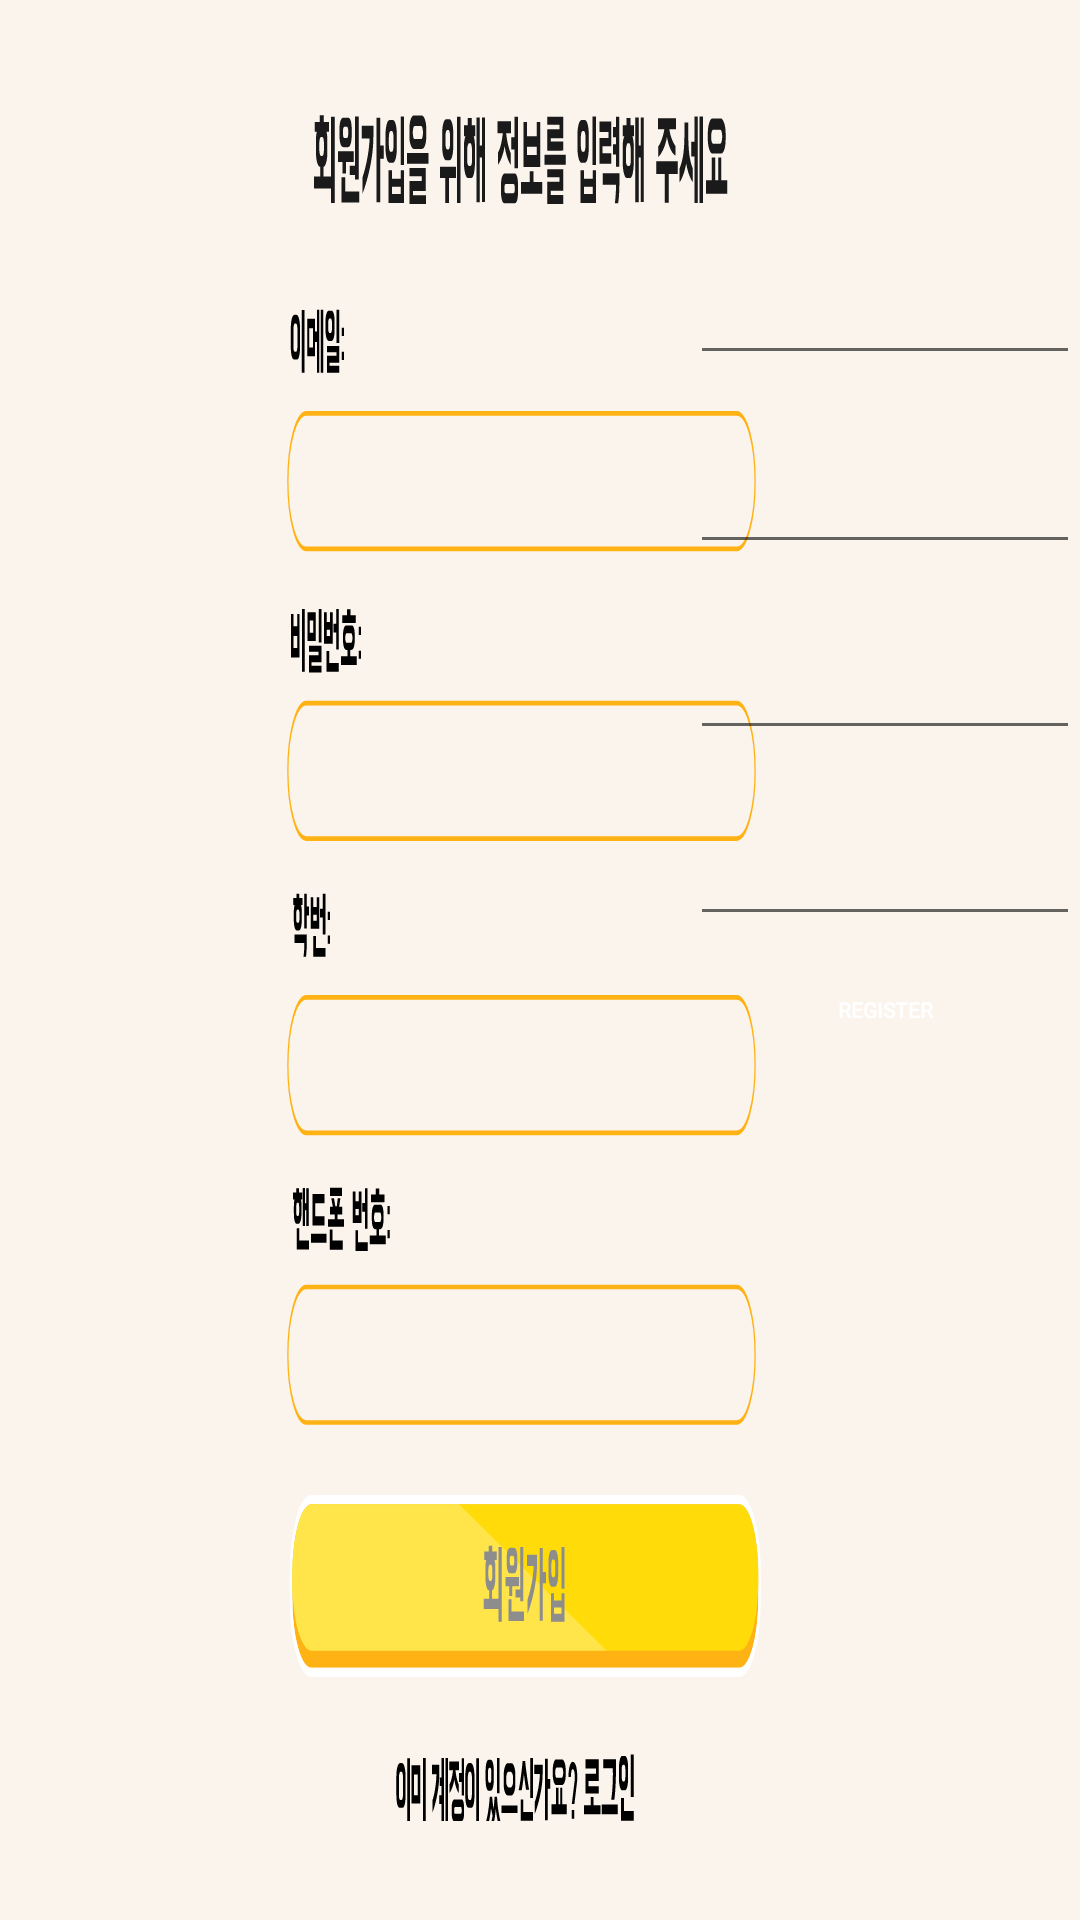

Produce the Android XML layout that renders to this screen, including the resource entries it uses.
<!-- AndroidManifest.xml: application theme Theme.PostureTeacher -->
<!-- res/layout/activity_signup.xml -->
<?xml version="1.0" encoding="utf-8"?>
<androidx.constraintlayout.widget.ConstraintLayout xmlns:android="http://schemas.android.com/apk/res/android"
    xmlns:app="http://schemas.android.com/apk/res-auto"
    xmlns:tools="http://schemas.android.com/tools"
    android:layout_width="match_parent"
    android:layout_height="match_parent"
    tools:context=".MainActivity">

    <RelativeLayout
        android:id="@+id/android_lar"
        android:layout_width="fill_parent"
        android:layout_height="fill_parent"
        android:background="@drawable/register"
        android:clipToOutline="true"
        tools:ignore="MissingConstraints,RedundantNamespace,UnusedAttribute"
        tools:layout_editor_absoluteX="-16dp"
        tools:layout_editor_absoluteY="0dp">

        <EditText
            android:id="@+id/Edt_email"
            android:layout_width="200dp"
            android:layout_height="40dp"
            android:layout_marginLeft="230dp"
            android:layout_marginTop="85dp"
            android:fontFamily="@font/bmhannapro"
            android:textSize="13dp"
            android:hint="이메일"
            android:inputType="textEmailAddress"
            android:padding="10dp"
            android:textColor="#000000"
            android:textColorHint="@android:color/transparent"/>

        <EditText
            android:id="@+id/Edt_password"
            android:layout_width="200dp"
            android:layout_height="40dp"
            android:textSize="13dp"
            android:layout_marginLeft="230dp"
            android:layout_marginTop="148dp"
            android:fontFamily="@font/bmhannapro"
            android:hint="비밀번호"
            android:inputType="textPassword"
            android:padding="10dp"
            android:textColor="#000000"
            android:textColorHint="@android:color/transparent" />

        <EditText
            android:id="@+id/Edt_studentID"
            android:layout_width="200dp"
            android:layout_height="40dp"
            android:textSize="13dp"
            android:layout_marginLeft="230dp"
            android:layout_marginTop="210dp"
            android:fontFamily="@font/bmhannapro"
            android:hint="학번"
            android:padding="10dp"
            android:textColor="#000000"
            android:textColorHint="@android:color/transparent" />

        <EditText
            android:id="@+id/Edt_phone"
            android:layout_width="200dp"
            android:layout_height="40dp"
            android:textSize="13dp"
            android:layout_marginLeft="230dp"
            android:layout_marginTop="272dp"
            android:fontFamily="@font/bmhannapro"
            android:hint="전화번호"
            android:padding="10dp"
            android:textColor="#000000"
            android:textColorHint="@android:color/transparent" />

        <Button
            android:id="@+id/Btn_signup"
            android:layout_width="360dp"
            android:layout_height="33dp"
            android:layout_marginLeft="230dp"
            android:layout_marginTop="320dp"
            android:background="@android:color/transparent"
            android:fontFamily="@font/bmhannapro"
            android:padding="10dp"
            android:text="Register"
            android:textColor="#ffffff"
            android:textSize="7sp"
            android:textStyle="bold" />

        <View
            android:id="@+id/overlay_login"
            android:layout_width="70dp"
            android:layout_height="30dp"
            android:layout_marginLeft="445dp"
            android:layout_marginTop="365dp"
            android:background="@android:color/transparent" />
    </RelativeLayout>


</androidx.constraintlayout.widget.ConstraintLayout>
<!-- resources referenced by this layout -->
<resources>
  <!-- drawable register: vector/xml drawable (drawable, 33155 chars, omitted) -->
  <style name="Theme.PostureTeacher" parent="Theme.MaterialComponents.Light.DarkActionBar">
          
          <item name="colorPrimary">@color/main_color</item>
          <item name="colorPrimaryVariant">@color/main_color</item>
  
          <item name="colorOnPrimary">@color/back_ground</item>
          
          <item name="colorSecondary">@color/back_ground</item>
          <item name="colorSecondaryVariant">@color/back_ground</item>
          <item name="colorOnSecondary">@color/back_ground</item>
          
          <item name="android:statusBarColor">@color/back_ground</item>
          <item name="android:windowLightStatusBar">true</item>
          <item name="android:background">@color/back_ground</item>
  
          
          <item name="windowActionBar">false</item>
          <item name="windowNoTitle">true</item>
  
  
          <item name="android:windowFullscreen">true</item>
  
  
  
      </style>
  <color name="main_color">#FFB213</color>
  <color name="back_ground">#00FFFFFF</color>
</resources>
